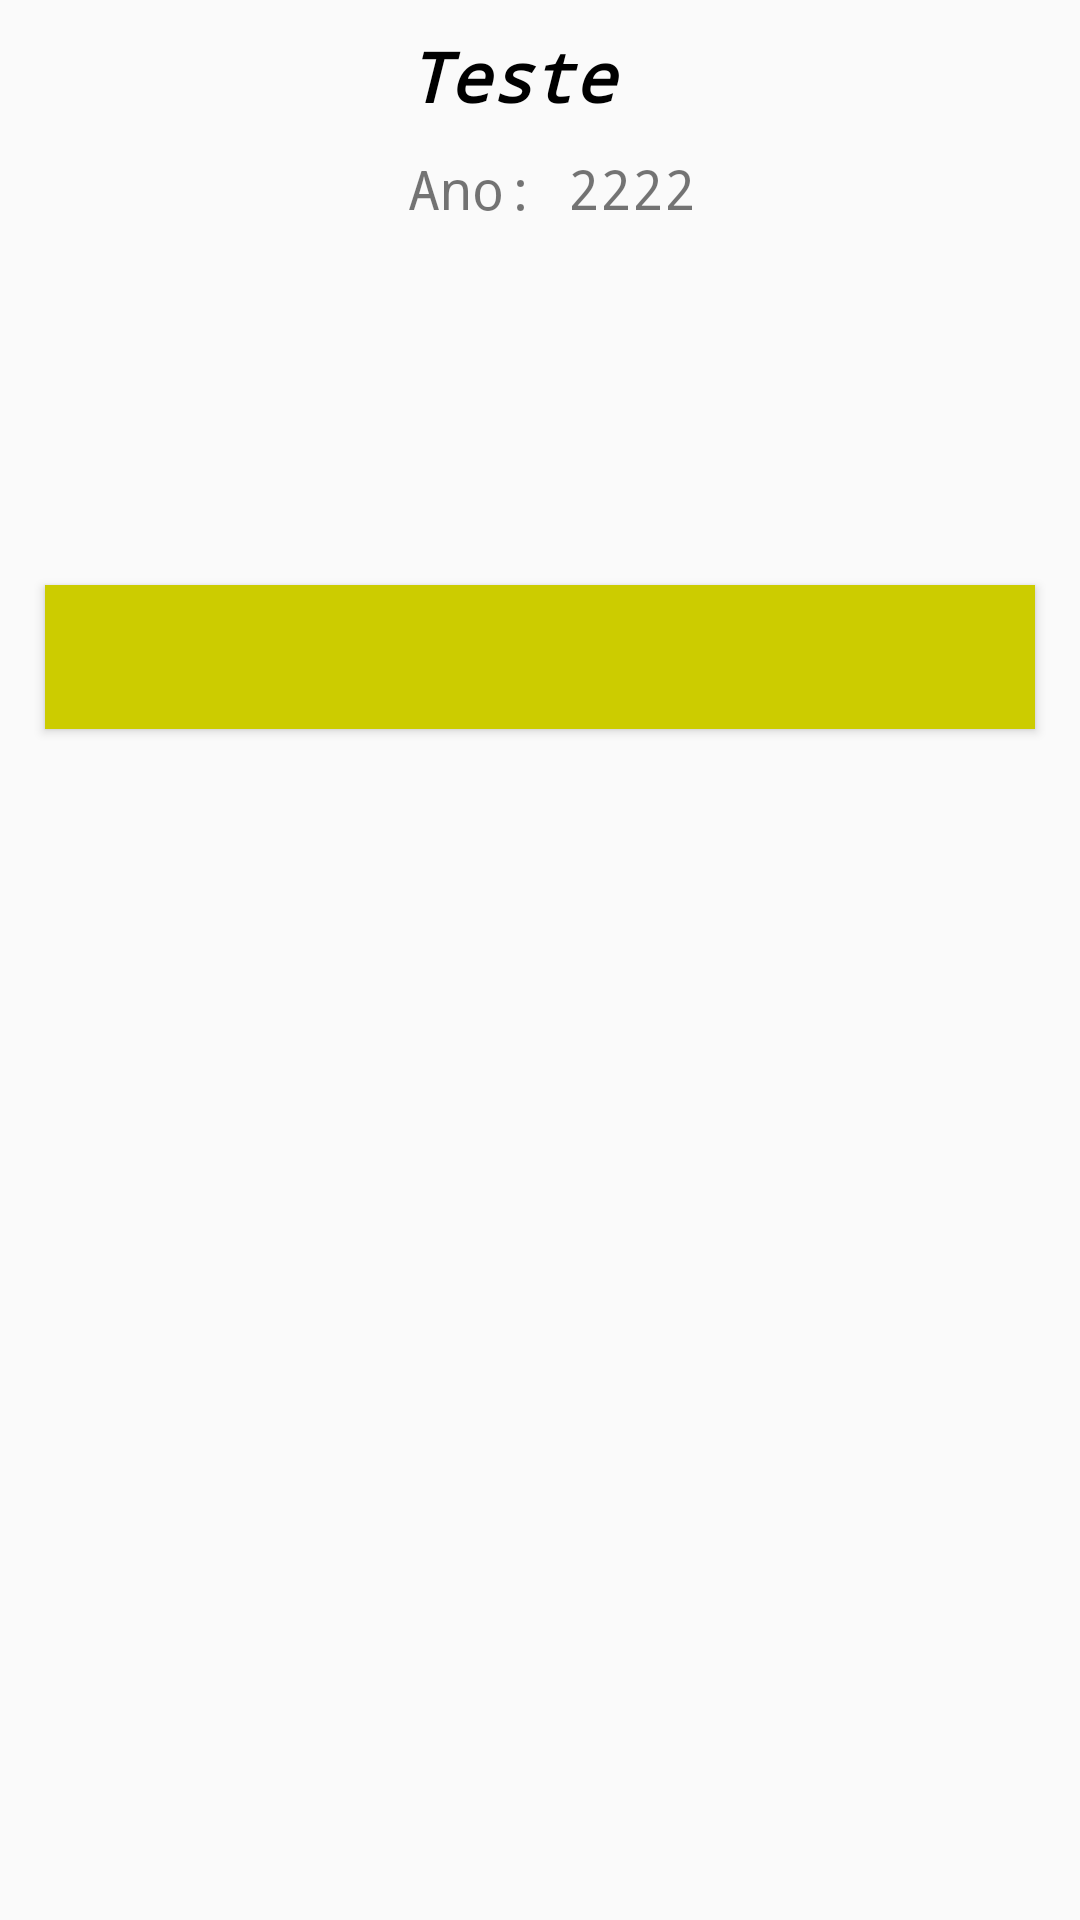

This screen was rendered from an Android layout file. Write that file and the resources it references.
<!-- AndroidManifest.xml: application theme AppTheme -->
<!-- res/layout/adapter_view_movie.xml -->
<?xml version="1.0" encoding="utf-8"?>
<LinearLayout xmlns:android="http://schemas.android.com/apk/res/android"
    android:id="@+id/adapter_movie_view"
    android:orientation="vertical" android:layout_width="match_parent"
    android:layout_height="match_parent">

    <LinearLayout
        android:layout_width="match_parent"
        android:layout_height="180dp"
        android:orientation="horizontal">
        <ImageView
            android:id="@+id/movie"
            android:layout_margin="8dp"
            android:layout_width="110dp"
            android:layout_height="170dp" />
        <LinearLayout
            android:layout_width="match_parent"
            android:layout_height="170dp"
            android:orientation="vertical">
            <TextView
                android:id="@+id/title"
                android:layout_margin="10dp"
                android:layout_width="match_parent"
                android:layout_height="wrap_content"
                android:text="Teste"
                android:textSize="23sp"
                android:textColor="@color/black"
                android:textStyle="bold|italic"/>
            <TextView
                android:id="@+id/year"
                android:layout_width="wrap_content"
                android:layout_height="wrap_content"
                android:layout_weight="2"
                android:textSize="18sp"
                android:layout_marginLeft="10dp"
                android:text="Ano: 2222"/>
        </LinearLayout>
    </LinearLayout>
    <Button
        android:id="@+id/add"
        android:layout_width="match_parent"
        android:layout_height="wrap_content"
        android:layout_margin="15dp"
        android:background="#cccc00"/>
</LinearLayout>
<!-- resources referenced by this layout -->
<resources>
  <color name="black">#000000</color>
  <style name="AppTheme" parent="Theme.AppCompat.Light.NoActionBar">
          
  
          <item name="colorAccent">@color/white</item>
          <item name="android:editTextStyle">@style/EditTextStyle</item>
          <item name="android:typeface">monospace</item>
          <item name="windowActionBar">true</item>
          <item name="colorPrimary">@color/actionBarColor</item>
          <item name="android:actionBarStyle">@style/Widget.Styled.ActionBar</item>
          <item name="actionBarStyle">@style/Widget.Styled.ActionBar</item>
          <item name="colorPrimaryDark">@color/black</item>
          <item name="drawerArrowStyle">@style/MaterialDrawer.DrawerArrowStyle</item>
  
  
          
      </style>
  <color name="white">#ffffff</color>
  <style name="EditTextStyle" parent="Widget.AppCompat.EditText">
          <item name="android:textColorHint">@color/white</item>
          <item name="android:textColor">@color/white</item>
      </style>
  <color name="actionBarColor">#212121</color>
  <style name="Widget.Styled.ActionBar" parent="@style/Base.Widget.AppCompat.Light.ActionBar">
          <item name="titleTextStyle">@style/ActionBarTitleText</item>
          <item name="android:background">@color/actionBarColor</item>
          <item name="background">@color/actionBarColor</item>
      </style>
  <style name="MaterialDrawer.DrawerArrowStyle" parent="Widget.AppCompat.DrawerArrowToggle">
          <item name="spinBars">false</item>
          <item name="color">@android:color/white</item>
      </style>
  <style name="ActionBarTitleText" parent="@android:style/TextAppearance">
          <item name="android:textColor">@color/white</item>
          <item name="android:textColorHint">@color/white</item>
      </style>
</resources>
